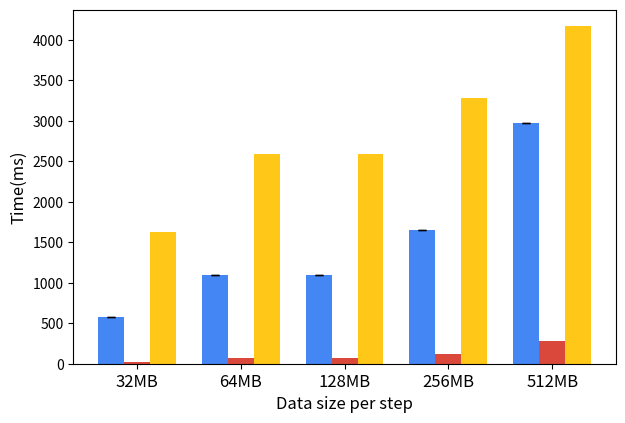

The script that saved this image:
import matplotlib.pyplot as plt
from matplotlib.patches import Patch

import numpy as np

gblue = '#4486F4'
gred = '#DA483B'
gyellow = '#FFC718'
ggreen = '#1CA45C'

if __name__ == "__main__":
    # typical bar example
    fig, ax = plt.subplots(figsize=(7,4.6))

    # set titles
    
    ax.set_xlabel('Data size per step', fontsize='large')
    ax.set_ylabel('Time(ms)', fontsize='large')

    # set tick
    N = 5
    ind = np.arange(N)    # the x locations for the groups
    width = 0.25       # the width of the bars
    ax.set_xticks(ind + width)
    ax.set_xticklabels(('32MB','64MB','128MB','256MB','512MB'), fontsize='large')

    # set the value of the figure here
    # use the capsize to control the error bar
    simMeans = (573.421,1098.675,1098.67,1649.21,2977.24)
    simStd = (0.1,0.1,0.1,0.1,0.1)
    p1 = ax.bar(ind, simMeans,  width, color=[gblue]*5, capsize=3, yerr=simStd)

    checkMeans = (20.053,72.026,72.026,  124.274, 285.972)
    checkStd = ()
    p2 = ax.bar(ind + width, checkMeans,  width, color=[gred]*5, capsize=3)

    anaMeans = (1630.73, 2596.32, 2596.328,    3278.57, 4167.81)
    anaStd = ()
    p3 = ax.bar(ind + 2*width, anaMeans,  width, color=[gyellow]*5, ecolor='black', capsize=3)

    # add the lengend for the data by defualt
    #ax.legend((p1[0], p2[0], p3[0]), ('data generating', 'data checking','data analytics'), fontsize='large')
    
    # customize the legend
    #legend_elem_1 = [Patch(facecolor='#B4E1FF', edgecolor='black', label='label1'),
    #                     Patch(facecolor='#AB87FF', edgecolor='black', label='label2')]
    #legend1 = plt.legend(handles=legend_elem_1, loc='upper center', ncol=2, bbox_to_anchor=(0.475, 1.0), fontsize=12)
    #ax.add_artist(legend1)
    
    plt.savefig("exp_componentTime_sim_less_ana.png",bbox_inches='tight')
    #plt.savefig("exp_componentTime_sim_less_ana.pdf",bbox_inches='tight')